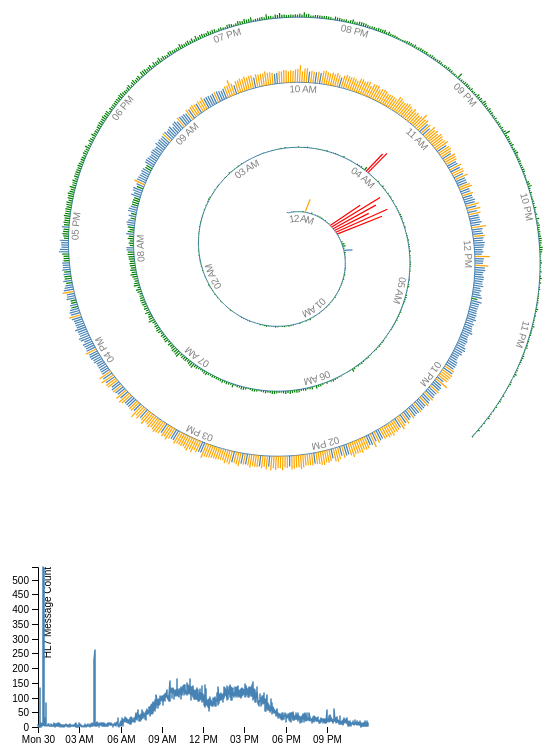
D3 v4 page, settled after 480 driven frames (8 s of simulated time); the page loaded 1 data file(s).



  function hl7SpiralGraph() {

    var width = 600,
        height = 600,
        start = 0,
        end = 2.25,
        numSpirals = 3;

    var theta = function(r) {
      return numSpirals * Math.PI * r;
    };

    var r = d3.min([width, height]) / 2 - 40;

    var radius = d3.scaleLinear()
      .domain([start, end])
      .range([40, r]);

    var svg = d3.select("#chart").append("svg")
      .attr("width", width)
      .attr("height", height)
      .append("g")
      .attr("transform", "translate(" + width / 2 + "," + height / 2 + ")");

    var points = d3.range(start, end + 0.001, (end - start) / 1000);

    var spiral = d3.radialLine()
      .curve(d3.curveCardinal)
      .angle(theta)
      .radius(radius);

    var path = svg.append("path")
      .datum(points)
      .attr("id", "spiral")
      .attr("d", spiral)
      .style("fill", "none")
      .style("stroke", "steelblue");

    var spiralLength = path.node().getTotalLength(),
        N = 1440,
        barWidth = (spiralLength / N) - 1;

    var parseTime = d3.timeParse("%Y-%m-%d %H:%M:%S");

    d3.csv("hl7.csv", function(d) {
      d.date = parseTime(d.date);
      d.close = +d.close;
      return d;
    }, function(error, data) {
      if (error) throw error;

      var timeScale = d3.scaleTime()
      .domain(d3.extent(data, function(d) {
        return d.date;
      }))
      .range([0, spiralLength]);
   
      var yScale = d3.scaleLinear()
      .domain([0, d3.max(data, function(d){
        return d.close;
      })])
      .range([0, (r / numSpirals) - 30]);

      var yColor = function(d) {
        if (d > 190.0) {
          return "red";
        }
        if (d > 105.0) {
          return "orange";
        }
        if (d > 65.0) {
          return "steelblue";
        }
        return "green";
      }

      // append our rects
      svg.selectAll("rect")
      .data(data)
      .enter()
      .append("rect")
      .attr("x", function(d,i){
        
        // placement calculations
        var linePer = timeScale(d.date),
            posOnLine = path.node().getPointAtLength(linePer),
            angleOnLine = path.node().getPointAtLength(linePer - barWidth);
      
        d.linePer = linePer; // % distance are on the spiral
        d.x = posOnLine.x; // x postion on the spiral
        d.y = posOnLine.y; // y position on the spiral
        
        d.a = (Math.atan2(angleOnLine.y, angleOnLine.x) * 180 / Math.PI) - 90; //angle at the spiral position

        return d.x;
      })
      .attr("y", function(d){
        return d.y;
      })
      .attr("width", function(d){
        return barWidth;
      })
      .attr("height", function(d){
        return yScale(d.close);
      })
      .style("fill", function(d) { return yColor(d.close); })
      .style("stroke", "none")
      .attr("transform", function(d){
        return "rotate(" + d.a + "," + d.x  + "," + d.y + ")"; // rotate the bar
      });
    
      // add date labels
      var tF = d3.timeFormat("%I %p"),
      firstInMonth = {};

      svg.selectAll("text")
      .data(data)
      .enter()
      .append("text")
      .attr("dy", 10)
      .style("text-anchor", "start")
      .style("font", "10px arial")
      .append("textPath")
      // only add for the first of each month
      .filter(function(d){
        var sd = tF(d.date);
        if (!firstInMonth[sd]){
          firstInMonth[sd] = 1;
          return true;
        }
        return false;
      })
      .text(function(d){
        return tF(d.date);
      })
      // place text along spiral
      .attr("xlink:href", "#spiral")
      .style("fill", "grey")
      .attr("startOffset", function(d){
        return ((d.linePer / spiralLength) * 100) + "%";
      })

      var formatDate = d3.timeFormat("%I:%M %p");

      var tooltip = d3.select("#chart")
      .append('div')
      .attr('class', 'tooltip');

      tooltip.append('div')
      .attr('class', 'date');

      tooltip.append('div')
      .attr('class', 'close');

      svg.selectAll("rect")
      .on('mouseover', function(d) {

        tooltip.select('.date').html("Time: <b>" + formatDate(d.date) + "</b>");
        tooltip.select('.close').html("Volume: <b>" + d.close + "</b>");

        d3.select(this)
        .style("fill","#FFFFFF")
        .style("stroke","#000000")
        .style("stroke-width",".5px");

        tooltip.style('display', 'block');
        tooltip.style('opacity', 10);
      })
      .on('mousemove', function(d) {
        tooltip.style('top', (d3.event.layerY + 10) + 'px')
        .style('left', (d3.event.layerX - 25) + 'px');
      })
      .on('mouseout', function(d) {
        d3.selectAll("rect")
        .style("fill", function(d){return yColor(d.close);})
        .style("stroke", "none")

        tooltip.style('display', 'none');
        tooltip.style('opacity',0);
      });
    });
  }

  function hl7TimeSeries() {

    var svg = d3.select("svg"),
    margin = {top: 10, right: 20, bottom: 30, left: 50},
    width = +svg.attr("width") - margin.left - margin.right,
    height = +svg.attr("height") - margin.top - margin.bottom,
    g = svg.append("g").attr("transform", "translate(" + margin.left + "," + margin.top + ")");

    var parseTime = d3.timeParse("%Y-%m-%d %H:%M:%S");

    var x = d3.scaleTime()
    .rangeRound([0, width]);

    var y = d3.scaleLinear()
    .rangeRound([height, 0]);

    var line = d3.line()
    .x(function(d) { return x(d.date); })
    .y(function(d) { return y(d.close); });

    d3.csv("hl7.csv", function(d) {
      d.date = parseTime(d.date);
      d.close = +d.close;
      return d;
    }, function(error, data) {
      if (error) throw error;

      x.domain(d3.extent(data, function(d) { return d.date; }));
      y.domain(d3.extent(data, function(d) { return d.close; }));

      g.append("g")
      .attr("transform", "translate(0," + height + ")")
      .call(d3.axisBottom(x))
      .select(".domain")
      .remove();

      g.append("g")
      .call(d3.axisLeft(y))
      .append("text")
      .attr("fill", "#000")
      .attr("transform", "rotate(-90)")
      .attr("y", 6)
      .attr("dy", "0.71em")
      .attr("text-anchor", "end")
      .text("HL7 Message Count");

      g.append("path")
      .datum(data)
      .attr("fill", "none")
      .attr("stroke", "steelblue")
      .attr("stroke-linejoin", "round")
      .attr("stroke-linecap", "round")
      .attr("stroke-width", 1.5)
      .attr("d", line);
    });
  }

  hl7TimeSeries();
  hl7SpiralGraph();

  

### data: hl7.csv
date, close
2017-01-30 00:00:00, 7.0
2017-01-30 00:01:00, 2.0
2017-01-30 00:02:00, 4.0
2017-01-30 00:03:00, 4.0
2017-01-30 00:04:00, 1.0
2017-01-30 00:05:00, 3.0
2017-01-30 00:06:00, 3.0
2017-01-30 00:07:00, 10.0
2017-01-30 00:08:00, 133.0
2017-01-30 00:09:00, 7.0
2017-01-30 00:10:00, 1.0
2017-01-30 00:11:00, 13.0
2017-01-30 00:12:00, 1.0
2017-01-30 00:13:00, 5.0
2017-01-30 00:14:00, 9.0
2017-01-30 00:15:00, 10.0
2017-01-30 00:16:00, 10.0
2017-01-30 00:17:00, 5.0
2017-01-30 00:18:00, 9.0
2017-01-30 00:19:00, 5.0
2017-01-30 00:20:00, 8.0
2017-01-30 00:21:00, 346.0
2017-01-30 00:22:00, 543.0
2017-01-30 00:23:00, 467.0
2017-01-30 00:24:00, 366.0
2017-01-30 00:25:00, 541.0
2017-01-30 00:26:00, 463.0
2017-01-30 00:27:00, 6.0
2017-01-30 00:28:00, 6.0
2017-01-30 00:29:00, 4.0
2017-01-30 00:30:00, 13.0
2017-01-30 00:31:00, 25.0
2017-01-30 00:32:00, 30.0
2017-01-30 00:33:00, 11.0
2017-01-30 00:34:00, 83.0
2017-01-30 00:35:00, 14.0
2017-01-30 00:36:00, 7.0
2017-01-30 00:37:00, 7.0
2017-01-30 00:38:00, 2.0
2017-01-30 00:39:00, 2.0
2017-01-30 00:40:00, 3.0
2017-01-30 00:41:00, 4.0
2017-01-30 00:42:00, 8.0
2017-01-30 00:43:00, 6.0
2017-01-30 00:44:00, 7.0
2017-01-30 00:45:00, 11.0
2017-01-30 00:46:00, 6.0
2017-01-30 00:47:00, 11.0
2017-01-30 00:48:00, 6.0
2017-01-30 00:49:00, 5.0
2017-01-30 00:50:00, 5.0
2017-01-30 00:51:00, 4.0
2017-01-30 00:52:00, 5.0
2017-01-30 00:53:00, 4.0
2017-01-30 00:54:00, 3.0
2017-01-30 00:55:00, 4.0
2017-01-30 00:56:00, 10.0
2017-01-30 00:57:00, 6.0
2017-01-30 00:58:00, 6.0
2017-01-30 00:59:00, 5.0
... 1,380 more rows